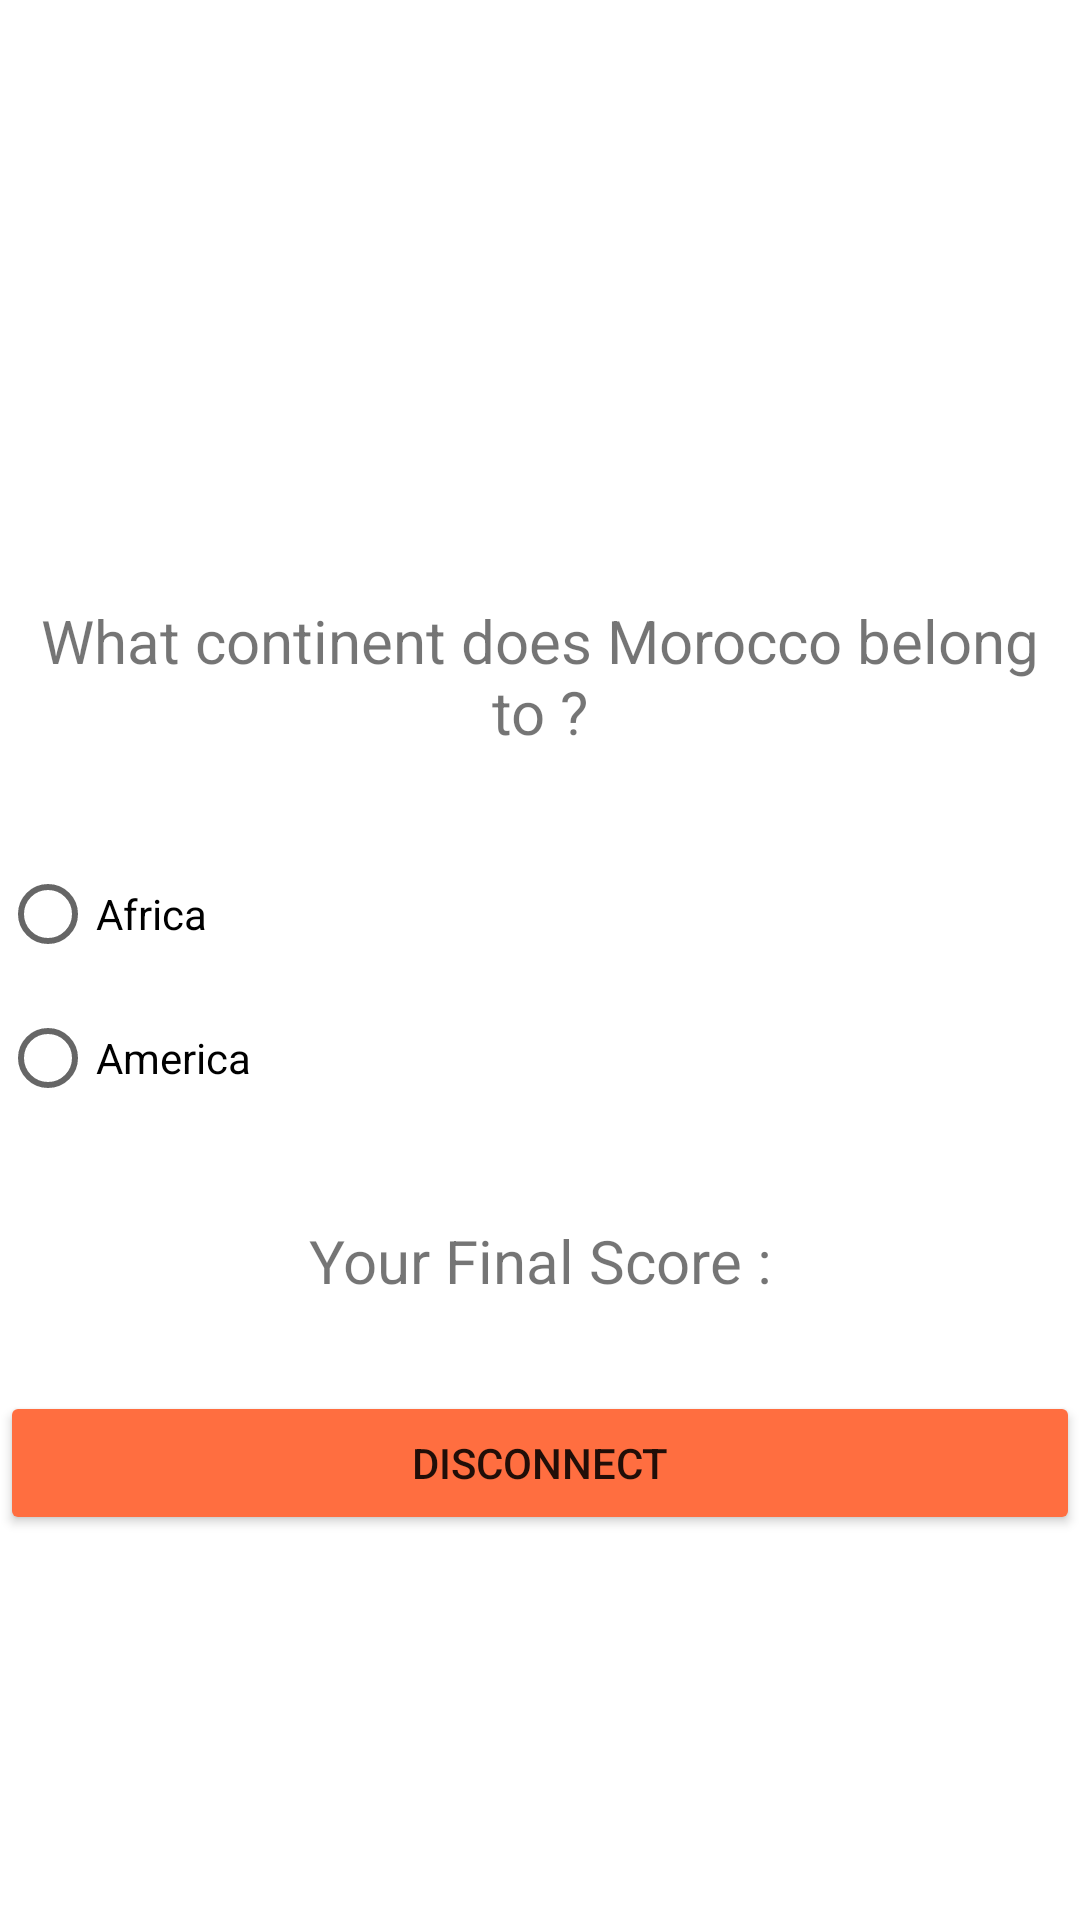

Reconstruct the res/layout file that produces this screen, plus the resources it refers to.
<!-- AndroidManifest.xml: application theme Theme.QuizApp -->
<!-- res/layout/activity_question3.xml -->
<?xml version="1.0" encoding="utf-8"?>
<LinearLayout xmlns:android="http://schemas.android.com/apk/res/android"
    xmlns:app="http://schemas.android.com/apk/res-auto"
    xmlns:tools="http://schemas.android.com/tools"
    android:layout_width="match_parent"
    android:layout_height="match_parent"
    android:orientation="vertical"
    tools:context=".Question3"
    android:layout_margin="20dp">

    <TextView
        android:id="@+id/textView2"
        android:layout_width="match_parent"
        android:layout_height="wrap_content"
        android:layout_marginTop="200dp"
        android:gravity="center"
        android:text="What continent does Morocco belong to ?"
        android:textSize="20dp" />

    <RadioGroup
        android:id="@+id/radioGroup"
        android:layout_width="match_parent"
        android:layout_height="wrap_content"
        android:orientation="vertical"
        android:layout_marginTop="90px">

        <RadioButton
            android:id="@+id/radioButton"
            android:layout_width="match_parent"
            android:layout_height="wrap_content"
            android:text="Africa" />

        <RadioButton
            android:id="@+id/radioButton2"
            android:layout_width="match_parent"
            android:layout_height="wrap_content"
            android:text="America" />

    </RadioGroup>

    <TextView
        android:id="@+id/score"
        android:layout_width="match_parent"
        android:layout_height="wrap_content"
        android:layout_marginTop="90px"
        android:gravity="center"
        android:text="Your Final Score :"
        android:textSize="20dp" />

    <Button
        android:id="@+id/disconnect"
        android:layout_width="match_parent"
        android:layout_height="wrap_content"
        android:layout_marginTop="90px"
        android:backgroundTint="@color/orange"
        android:text="Disconnect" />
</LinearLayout>
<!-- resources referenced by this layout -->
<resources>
  <color name="orange">#FF6E40</color>
  <style name="Theme.QuizApp" parent="Theme.MaterialComponents.DayNight.DarkActionBar">
          
          <item name="colorPrimary">@color/green</item>
          <item name="colorPrimaryVariant">@color/greens</item>
          <item name="colorOnPrimary">@color/white</item>
          
          <item name="colorSecondary">@color/teal_200</item>
          <item name="colorSecondaryVariant">@color/teal_700</item>
          <item name="colorOnSecondary">@color/black</item>
          
          <item name="android:statusBarColor">?attr/colorPrimaryVariant</item>
          
      </style>
  <color name="green">#000000</color>
  <color name="greens">#08670C</color>
  <color name="white">#FFFFFFFF</color>
  <color name="teal_200">#FF03DAC5</color>
  <color name="teal_700">#FF018786</color>
  <color name="black">#FF000000</color>
</resources>
